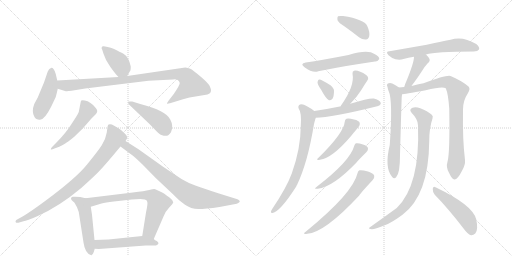
t = 0.00 s
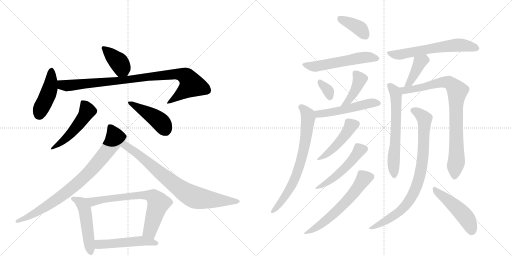
t = 3.57 s
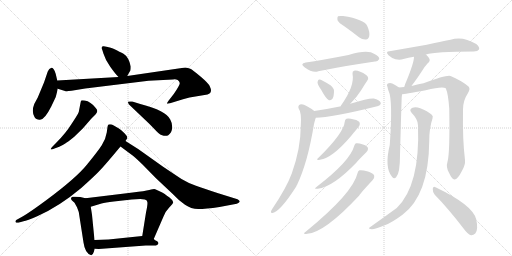
t = 7.15 s
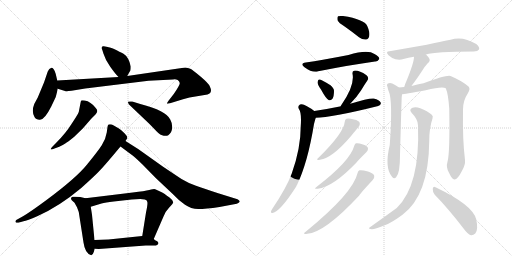
t = 10.72 s
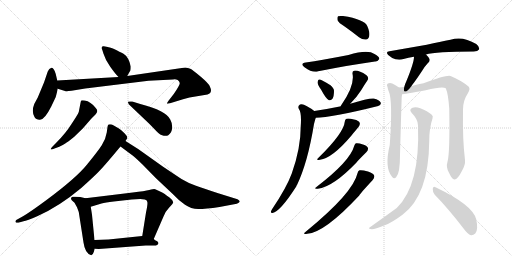
t = 14.30 s
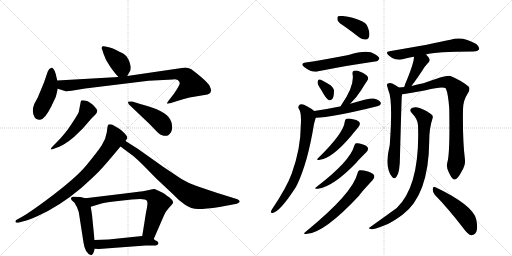
t = 17.87 s

The animated SVG that drew these frames (rendered in a browser with its animation timeline set to each time). Animation: 25 CSS @keyframes rules; one cycle of 17.87 s.

<svg version="1.1" viewBox="0 0 2048 1024" xmlns="http://www.w3.org/2000/svg">
  <g stroke="lightgray" stroke-dasharray="1,1" stroke-width="1" transform="scale(4, 4)">
    <line x1="0" y1="0" x2="256" y2="256"></line>
    <line x1="256" y1="0" x2="0" y2="256"></line>
    <line x1="128" y1="0" x2="128" y2="256"></line>
    <line x1="0" y1="128" x2="256" y2="128"></line>
    <line x1="256" y1="0" x2="512" y2="256"></line>
    <line x1="512" y1="0" x2="256" y2="256"></line>
    <line x1="384" y1="0" x2="384" y2="256"></line>
    <line x1="256" y1="128" x2="512" y2="128"></line>
  </g>
<g transform="scale(1, -1) translate(0, -850)">
   <style type="text/css">
    @keyframes keyframes0 {
      from {
       stroke: black;
       stroke-dashoffset: 391;
       stroke-width: 128;
       }
       56% {
       animation-timing-function: step-end;
       stroke: black;
       stroke-dashoffset: 0;
       stroke-width: 128;
       }
       to {
       stroke: black;
       stroke-width: 1024;
       }
       }
       #make-me-a-hanzi-animation-0 {
         animation: keyframes0 0.568197s both;
         animation-delay: 0.000000s;
         animation-timing-function: linear;
       }
    @keyframes keyframes1 {
      from {
       stroke: black;
       stroke-dashoffset: 442;
       stroke-width: 128;
       }
       59% {
       animation-timing-function: step-end;
       stroke: black;
       stroke-dashoffset: 0;
       stroke-width: 128;
       }
       to {
       stroke: black;
       stroke-width: 1024;
       }
       }
       #make-me-a-hanzi-animation-1 {
         animation: keyframes1 0.609701s both;
         animation-delay: 0.568197s;
         animation-timing-function: linear;
       }
    @keyframes keyframes2 {
      from {
       stroke: black;
       stroke-dashoffset: 929;
       stroke-width: 128;
       }
       75% {
       animation-timing-function: step-end;
       stroke: black;
       stroke-dashoffset: 0;
       stroke-width: 128;
       }
       to {
       stroke: black;
       stroke-width: 1024;
       }
       }
       #make-me-a-hanzi-animation-2 {
         animation: keyframes2 1.006022s both;
         animation-delay: 1.177897s;
         animation-timing-function: linear;
       }
    @keyframes keyframes3 {
      from {
       stroke: black;
       stroke-dashoffset: 499;
       stroke-width: 128;
       }
       62% {
       animation-timing-function: step-end;
       stroke: black;
       stroke-dashoffset: 0;
       stroke-width: 128;
       }
       to {
       stroke: black;
       stroke-width: 1024;
       }
       }
       #make-me-a-hanzi-animation-3 {
         animation: keyframes3 0.656087s both;
         animation-delay: 2.183919s;
         animation-timing-function: linear;
       }
    @keyframes keyframes4 {
      from {
       stroke: black;
       stroke-dashoffset: 449;
       stroke-width: 128;
       }
       59% {
       animation-timing-function: step-end;
       stroke: black;
       stroke-dashoffset: 0;
       stroke-width: 128;
       }
       to {
       stroke: black;
       stroke-width: 1024;
       }
       }
       #make-me-a-hanzi-animation-4 {
         animation: keyframes4 0.615397s both;
         animation-delay: 2.840007s;
         animation-timing-function: linear;
       }
    @keyframes keyframes5 {
      from {
       stroke: black;
       stroke-dashoffset: 830;
       stroke-width: 128;
       }
       73% {
       animation-timing-function: step-end;
       stroke: black;
       stroke-dashoffset: 0;
       stroke-width: 128;
       }
       to {
       stroke: black;
       stroke-width: 1024;
       }
       }
       #make-me-a-hanzi-animation-5 {
         animation: keyframes5 0.925456s both;
         animation-delay: 3.455404s;
         animation-timing-function: linear;
       }
    @keyframes keyframes6 {
      from {
       stroke: black;
       stroke-dashoffset: 783;
       stroke-width: 128;
       }
       72% {
       animation-timing-function: step-end;
       stroke: black;
       stroke-dashoffset: 0;
       stroke-width: 128;
       }
       to {
       stroke: black;
       stroke-width: 1024;
       }
       }
       #make-me-a-hanzi-animation-6 {
         animation: keyframes6 0.887207s both;
         animation-delay: 4.380859s;
         animation-timing-function: linear;
       }
    @keyframes keyframes7 {
      from {
       stroke: black;
       stroke-dashoffset: 497;
       stroke-width: 128;
       }
       62% {
       animation-timing-function: step-end;
       stroke: black;
       stroke-dashoffset: 0;
       stroke-width: 128;
       }
       to {
       stroke: black;
       stroke-width: 1024;
       }
       }
       #make-me-a-hanzi-animation-7 {
         animation: keyframes7 0.654460s both;
         animation-delay: 5.268066s;
         animation-timing-function: linear;
       }
    @keyframes keyframes8 {
      from {
       stroke: black;
       stroke-dashoffset: 698;
       stroke-width: 128;
       }
       69% {
       animation-timing-function: step-end;
       stroke: black;
       stroke-dashoffset: 0;
       stroke-width: 128;
       }
       to {
       stroke: black;
       stroke-width: 1024;
       }
       }
       #make-me-a-hanzi-animation-8 {
         animation: keyframes8 0.818034s both;
         animation-delay: 5.922526s;
         animation-timing-function: linear;
       }
    @keyframes keyframes9 {
      from {
       stroke: black;
       stroke-dashoffset: 503;
       stroke-width: 128;
       }
       62% {
       animation-timing-function: step-end;
       stroke: black;
       stroke-dashoffset: 0;
       stroke-width: 128;
       }
       to {
       stroke: black;
       stroke-width: 1024;
       }
       }
       #make-me-a-hanzi-animation-9 {
         animation: keyframes9 0.659342s both;
         animation-delay: 6.740560s;
         animation-timing-function: linear;
       }
    @keyframes keyframes10 {
      from {
       stroke: black;
       stroke-dashoffset: 386;
       stroke-width: 128;
       }
       56% {
       animation-timing-function: step-end;
       stroke: black;
       stroke-dashoffset: 0;
       stroke-width: 128;
       }
       to {
       stroke: black;
       stroke-width: 1024;
       }
       }
       #make-me-a-hanzi-animation-10 {
         animation: keyframes10 0.564128s both;
         animation-delay: 7.399902s;
         animation-timing-function: linear;
       }
    @keyframes keyframes11 {
      from {
       stroke: black;
       stroke-dashoffset: 548;
       stroke-width: 128;
       }
       64% {
       animation-timing-function: step-end;
       stroke: black;
       stroke-dashoffset: 0;
       stroke-width: 128;
       }
       to {
       stroke: black;
       stroke-width: 1024;
       }
       }
       #make-me-a-hanzi-animation-11 {
         animation: keyframes11 0.695964s both;
         animation-delay: 7.964030s;
         animation-timing-function: linear;
       }
    @keyframes keyframes12 {
      from {
       stroke: black;
       stroke-dashoffset: 335;
       stroke-width: 128;
       }
       52% {
       animation-timing-function: step-end;
       stroke: black;
       stroke-dashoffset: 0;
       stroke-width: 128;
       }
       to {
       stroke: black;
       stroke-width: 1024;
       }
       }
       #make-me-a-hanzi-animation-12 {
         animation: keyframes12 0.522624s both;
         animation-delay: 8.659993s;
         animation-timing-function: linear;
       }
    @keyframes keyframes13 {
      from {
       stroke: black;
       stroke-dashoffset: 401;
       stroke-width: 128;
       }
       57% {
       animation-timing-function: step-end;
       stroke: black;
       stroke-dashoffset: 0;
       stroke-width: 128;
       }
       to {
       stroke: black;
       stroke-width: 1024;
       }
       }
       #make-me-a-hanzi-animation-13 {
         animation: keyframes13 0.576335s both;
         animation-delay: 9.182617s;
         animation-timing-function: linear;
       }
    @keyframes keyframes14 {
      from {
       stroke: black;
       stroke-dashoffset: 508;
       stroke-width: 128;
       }
       62% {
       animation-timing-function: step-end;
       stroke: black;
       stroke-dashoffset: 0;
       stroke-width: 128;
       }
       to {
       stroke: black;
       stroke-width: 1024;
       }
       }
       #make-me-a-hanzi-animation-14 {
         animation: keyframes14 0.663411s both;
         animation-delay: 9.758952s;
         animation-timing-function: linear;
       }
    @keyframes keyframes15 {
      from {
       stroke: black;
       stroke-dashoffset: 716;
       stroke-width: 128;
       }
       70% {
       animation-timing-function: step-end;
       stroke: black;
       stroke-dashoffset: 0;
       stroke-width: 128;
       }
       to {
       stroke: black;
       stroke-width: 1024;
       }
       }
       #make-me-a-hanzi-animation-15 {
         animation: keyframes15 0.832682s both;
         animation-delay: 10.422363s;
         animation-timing-function: linear;
       }
    @keyframes keyframes16 {
      from {
       stroke: black;
       stroke-dashoffset: 457;
       stroke-width: 128;
       }
       60% {
       animation-timing-function: step-end;
       stroke: black;
       stroke-dashoffset: 0;
       stroke-width: 128;
       }
       to {
       stroke: black;
       stroke-width: 1024;
       }
       }
       #make-me-a-hanzi-animation-16 {
         animation: keyframes16 0.621908s both;
         animation-delay: 11.255046s;
         animation-timing-function: linear;
       }
    @keyframes keyframes17 {
      from {
       stroke: black;
       stroke-dashoffset: 501;
       stroke-width: 128;
       }
       62% {
       animation-timing-function: step-end;
       stroke: black;
       stroke-dashoffset: 0;
       stroke-width: 128;
       }
       to {
       stroke: black;
       stroke-width: 1024;
       }
       }
       #make-me-a-hanzi-animation-17 {
         animation: keyframes17 0.657715s both;
         animation-delay: 11.876953s;
         animation-timing-function: linear;
       }
    @keyframes keyframes18 {
      from {
       stroke: black;
       stroke-dashoffset: 597;
       stroke-width: 128;
       }
       66% {
       animation-timing-function: step-end;
       stroke: black;
       stroke-dashoffset: 0;
       stroke-width: 128;
       }
       to {
       stroke: black;
       stroke-width: 1024;
       }
       }
       #make-me-a-hanzi-animation-18 {
         animation: keyframes18 0.735840s both;
         animation-delay: 12.534668s;
         animation-timing-function: linear;
       }
    @keyframes keyframes19 {
      from {
       stroke: black;
       stroke-dashoffset: 612;
       stroke-width: 128;
       }
       67% {
       animation-timing-function: step-end;
       stroke: black;
       stroke-dashoffset: 0;
       stroke-width: 128;
       }
       to {
       stroke: black;
       stroke-width: 1024;
       }
       }
       #make-me-a-hanzi-animation-19 {
         animation: keyframes19 0.748047s both;
         animation-delay: 13.270508s;
         animation-timing-function: linear;
       }
    @keyframes keyframes20 {
      from {
       stroke: black;
       stroke-dashoffset: 398;
       stroke-width: 128;
       }
       56% {
       animation-timing-function: step-end;
       stroke: black;
       stroke-dashoffset: 0;
       stroke-width: 128;
       }
       to {
       stroke: black;
       stroke-width: 1024;
       }
       }
       #make-me-a-hanzi-animation-20 {
         animation: keyframes20 0.573893s both;
         animation-delay: 14.018555s;
         animation-timing-function: linear;
       }
    @keyframes keyframes21 {
      from {
       stroke: black;
       stroke-dashoffset: 629;
       stroke-width: 128;
       }
       67% {
       animation-timing-function: step-end;
       stroke: black;
       stroke-dashoffset: 0;
       stroke-width: 128;
       }
       to {
       stroke: black;
       stroke-width: 1024;
       }
       }
       #make-me-a-hanzi-animation-21 {
         animation: keyframes21 0.761882s both;
         animation-delay: 14.592448s;
         animation-timing-function: linear;
       }
    @keyframes keyframes22 {
      from {
       stroke: black;
       stroke-dashoffset: 846;
       stroke-width: 128;
       }
       73% {
       animation-timing-function: step-end;
       stroke: black;
       stroke-dashoffset: 0;
       stroke-width: 128;
       }
       to {
       stroke: black;
       stroke-width: 1024;
       }
       }
       #make-me-a-hanzi-animation-22 {
         animation: keyframes22 0.938477s both;
         animation-delay: 15.354329s;
         animation-timing-function: linear;
       }
    @keyframes keyframes23 {
      from {
       stroke: black;
       stroke-dashoffset: 840;
       stroke-width: 128;
       }
       73% {
       animation-timing-function: step-end;
       stroke: black;
       stroke-dashoffset: 0;
       stroke-width: 128;
       }
       to {
       stroke: black;
       stroke-width: 1024;
       }
       }
       #make-me-a-hanzi-animation-23 {
         animation: keyframes23 0.933594s both;
         animation-delay: 16.292806s;
         animation-timing-function: linear;
       }
    @keyframes keyframes24 {
      from {
       stroke: black;
       stroke-dashoffset: 482;
       stroke-width: 128;
       }
       61% {
       animation-timing-function: step-end;
       stroke: black;
       stroke-dashoffset: 0;
       stroke-width: 128;
       }
       to {
       stroke: black;
       stroke-width: 1024;
       }
       }
       #make-me-a-hanzi-animation-24 {
         animation: keyframes24 0.642253s both;
         animation-delay: 17.226400s;
         animation-timing-function: linear;
       }
</style>
<path d="M 509 546 L 519 564 Q 523 567 523 584 Q 515 622 494 635 Q 481 642 454 655 Q 436 661 431 662 L 415 665 Q 409 666 407 661 Q 405 656 409 651 L 414 635 Q 422 609 441 583 Q 460 556 474 542 C 495 520 495 520 509 546 Z" fill="lightgray"></path> 
<path d="M 229 528 L 223 554 Q 219 568 214 574 Q 209 580 206 579 Q 196 577 191 564 L 176 520 L 151 460 L 137 434 Q 125 403 138 382 Q 144 371 158 371 Q 177 368 205 424 L 223 462 Q 230 489 231 495 L 229 528 Z" fill="lightgray"></path> 
<path d="M 711 530 Q 718 524 719 518 Q 720 511 695 474 L 674 447 Q 667 437 668 436 Q 669 434 680 437 L 706 445 Q 732 453 758 460 L 830 472 Q 844 476 844 489 Q 844 494 839 505 Q 835 516 802 544 Q 770 571 761 575 Q 752 579 741 580 L 509 546 L 474 542 L 229 528 C 199 526 202 504 231 495 L 260 486 Q 266 484 286 487 L 341 496 L 594 527 L 692 532 Q 701 535 711 530 Z" fill="lightgray"></path> 
<path d="M 224 278 L 212 266 Q 202 256 203 253 Q 205 250 218 256 L 237 263 Q 253 270 261 276 Q 270 281 297 303 L 331 336 L 364 374 Q 373 384 381 391 Q 396 405 383 418 Q 363 444 339 448 Q 328 450 325 448 Q 323 446 322 438 L 315 402 Q 310 390 286 354 Q 263 317 224 278 Z" fill="lightgray"></path> 
<path d="M 516 432 L 598 354 L 625 326 Q 642 308 655 307 Q 668 306 673 309 Q 680 316 684 321 Q 695 346 681 372 Q 665 407 561 434 L 529 444 Q 513 445 512 443 Q 511 439 516 432 Z" fill="lightgray"></path> 
<path d="M 502 286 L 507 294 Q 514 301 498 317 Q 482 333 474 337 Q 466 341 455 348 Q 444 355 434 352 Q 431 350 430 342 L 427 320 Q 422 290 407 269 Q 393 247 349 193 Q 306 139 186 50 Q 121 2 92 -15 L 65 -30 Q 60 -35 63 -39 Q 66 -43 80 -39 L 94 -35 Q 107 -34 151 -14 Q 238 25 325 98 Q 383 150 403 172 Q 423 193 482 264 L 502 286 Z" fill="lightgray"></path> 
<path d="M 482 264 L 525 232 Q 536 225 570 192 L 623 138 L 693 72 Q 716 47 740 31 Q 764 14 793 14 Q 822 14 878 22 L 947 35 Q 954 37 958 42 Q 962 46 950 53 L 876 76 Q 814 96 784 107 Q 754 117 726 134 L 651 184 L 554 253 L 502 286 C 477 302 458 282 482 264 Z" fill="lightgray"></path> 
<path d="M 342 57 L 321 62 L 300 63 Q 296 64 290 63 Q 284 61 284 57 Q 284 52 288 48 L 298 39 L 308 21 L 315 2 L 334 -120 Q 340 -164 365 -171 Q 371 -171 375 -158 L 379 -145 L 378 -110 L 368 -9 L 363 23 C 358 53 358 53 342 57 Z" fill="lightgray"></path> 
<path d="M 615 -106 L 654 -16 Q 659 1 676 19 Q 693 36 693 41 Q 689 52 678 60 Q 667 67 659 74 Q 651 80 634 87 Q 621 94 617 94 Q 614 94 597 90 Q 580 86 531 80 L 342 57 C 312 53 334 14 363 23 L 406 36 Q 421 40 455 44 L 527 52 L 561 54 L 579 52 Q 588 50 589 43 Q 592 36 584 0 L 569 -94 C 564 -124 603 -134 615 -106 Z" fill="lightgray"></path> 
<path d="M 379 -145 L 395 -146 L 583 -132 L 624 -132 Q 642 -124 627 -114 Q 620 -111 615 -106 C 596 -91 596 -91 569 -94 L 434 -108 L 378 -110 C 348 -111 349 -143 379 -145 Z" fill="lightgray"></path> 
<path d="M 1380 743 Q 1407 724 1436 701 Q 1449 691 1464 692 Q 1474 693 1477 706 Q 1480 721 1469 746 Q 1457 773 1372 786 Q 1357 787 1352 785 Q 1348 781 1350 769 Q 1354 759 1380 743 Z" fill="lightgray"></path> 
<path d="M 1223 600 Q 1198 596 1218 581 Q 1251 557 1273 565 Q 1399 590 1500 604 Q 1510 603 1517 614 Q 1518 624 1498 634 Q 1471 653 1394 630 Q 1286 609 1223 600 Z" fill="lightgray"></path> 
<path d="M 1284 492 Q 1305 453 1316 449 Q 1323 448 1330 455 Q 1336 465 1336 487 Q 1336 497 1322 509 Q 1283 534 1276 532 Q 1272 531 1270 521 Q 1270 512 1284 492 Z" fill="lightgray"></path> 
<path d="M 1401 435 Q 1426 460 1444 488 Q 1457 510 1470 529 Q 1477 539 1466 549 Q 1433 571 1416 567 Q 1409 566 1410 555 Q 1420 507 1364 428 Q 1363 427 1362 424 C 1348 398 1380 414 1401 435 Z" fill="lightgray"></path> 
<path d="M 1263 379 Q 1324 379 1513 426 Q 1516 429 1519 429 Q 1526 435 1522 441 Q 1518 450 1495 456 Q 1479 459 1401 435 L 1362 424 Q 1361 425 1359 424 Q 1311 414 1257 406 C 1227 402 1233 378 1263 379 Z" fill="lightgray"></path> 
<path d="M 1257 406 Q 1245 416 1226 426 Q 1211 436 1200 432 Q 1190 426 1195 415 Q 1207 400 1203 346 Q 1203 256 1167 156 Q 1146 99 1090 16 Q 1086 10 1084 5 Q 1083 -4 1090 -2 Q 1121 4 1185 104 Q 1185 107 1188 110 Q 1231 200 1256 354 Q 1259 366 1262 376 Q 1263 377 1263 379 C 1268 398 1268 398 1257 406 Z" fill="lightgray"></path> 
<path d="M 1379 363 Q 1375 318 1275 220 Q 1260 207 1280 211 Q 1329 217 1406 308 Q 1425 332 1434 342 Q 1441 351 1439 358 Q 1436 368 1416 372 Q 1394 378 1386 375 Q 1380 374 1379 363 Z" fill="lightgray"></path> 
<path d="M 1417 267 Q 1401 206 1267 103 Q 1252 93 1271 95 Q 1332 102 1426 200 Q 1427 203 1466 242 Q 1473 249 1472 257 Q 1471 266 1452 272 Q 1433 279 1424 277 Q 1420 276 1417 267 Z" fill="lightgray"></path> 
<path d="M 1430 157 Q 1412 78 1224 -76 Q 1206 -89 1229 -85 Q 1298 -81 1437 68 Q 1437 72 1490 129 Q 1499 139 1497 147 Q 1494 157 1472 164 Q 1448 171 1438 169 Q 1432 168 1430 157 Z" fill="lightgray"></path> 
<path d="M 1704 632 Q 1741 644 1895 644 Q 1911 645 1916 652 Q 1920 662 1905 674 Q 1851 707 1802 691 Q 1762 684 1707 671 Q 1638 659 1558 645 Q 1540 644 1554 629 Q 1567 617 1582 613 Q 1600 609 1614 614 Q 1633 620 1656 623 L 1704 632 Z" fill="lightgray"></path> 
<path d="M 1646 506 Q 1650 513 1657 521 Q 1673 543 1690 569 Q 1697 582 1710 596 Q 1723 606 1717 616 Q 1713 623 1704 632 C 1683 654 1658 653 1656 623 Q 1656 599 1625 524 Q 1619 512 1617 502 C 1610 473 1630 481 1646 506 Z" fill="lightgray"></path> 
<path d="M 1596 500 Q 1578 512 1569 516 Q 1560 520 1551 516 Q 1545 512 1550 502 Q 1551 495 1554 487 Q 1572 451 1559 270 Q 1537 179 1568 143 Q 1577 131 1585 142 Q 1600 158 1600 228 Q 1606 448 1607 463 Q 1608 469 1608 473 C 1610 491 1610 491 1596 500 Z" fill="lightgray"></path> 
<path d="M 1790 203 Q 1783 181 1796 159 Q 1809 131 1818 132 Q 1831 133 1847 165 Q 1862 190 1860 210 Q 1850 289 1852 412 Q 1852 448 1872 478 Q 1882 494 1875 503 Q 1848 527 1802 546 Q 1789 552 1694 517 Q 1661 510 1646 506 L 1617 502 Q 1605 502 1596 500 C 1566 497 1578 469 1608 473 Q 1614 473 1703 489 Q 1769 505 1783 497 Q 1793 475 1797 415 Q 1800 237 1790 203 Z" fill="lightgray"></path> 
<path d="M 1672 349 Q 1681 109 1587 18 Q 1533 -21 1477 -61 Q 1473 -65 1487 -67 Q 1497 -68 1539 -51 Q 1567 -41 1610 -9 Q 1715 69 1717 287 Q 1717 338 1730 376 Q 1734 386 1726 392 Q 1711 405 1681 417 Q 1663 424 1650 419 Q 1634 412 1647 398 Q 1671 374 1672 349 Z" fill="lightgray"></path> 
<path d="M 1739 71 Q 1793 16 1855 -65 Q 1870 -86 1884 -91 Q 1893 -92 1901 -84 Q 1914 -71 1905 -28 Q 1893 29 1742 101 Q 1733 107 1731 95 Q 1730 82 1739 71 Z" fill="lightgray"></path> 
      <clipPath id="make-me-a-hanzi-clip-0">
      <path d="M 509 546 L 519 564 Q 523 567 523 584 Q 515 622 494 635 Q 481 642 454 655 Q 436 661 431 662 L 415 665 Q 409 666 407 661 Q 405 656 409 651 L 414 635 Q 422 609 441 583 Q 460 556 474 542 C 495 520 495 520 509 546 Z" fill="lightgray"></path>
      </clipPath>
      <path clip-path="url(#make-me-a-hanzi-clip-0)" d="M 414 657 L 472 605 L 502 556 " fill="none" id="make-me-a-hanzi-animation-0" stroke-dasharray="263 526" stroke-linecap="round"></path>

      <clipPath id="make-me-a-hanzi-clip-1">
      <path d="M 229 528 L 223 554 Q 219 568 214 574 Q 209 580 206 579 Q 196 577 191 564 L 176 520 L 151 460 L 137 434 Q 125 403 138 382 Q 144 371 158 371 Q 177 368 205 424 L 223 462 Q 230 489 231 495 L 229 528 Z" fill="lightgray"></path>
      </clipPath>
      <path clip-path="url(#make-me-a-hanzi-clip-1)" d="M 206 569 L 200 498 L 156 392 " fill="none" id="make-me-a-hanzi-animation-1" stroke-dasharray="314 628" stroke-linecap="round"></path>

      <clipPath id="make-me-a-hanzi-clip-2">
      <path d="M 711 530 Q 718 524 719 518 Q 720 511 695 474 L 674 447 Q 667 437 668 436 Q 669 434 680 437 L 706 445 Q 732 453 758 460 L 830 472 Q 844 476 844 489 Q 844 494 839 505 Q 835 516 802 544 Q 770 571 761 575 Q 752 579 741 580 L 509 546 L 474 542 L 229 528 C 199 526 202 504 231 495 L 260 486 Q 266 484 286 487 L 341 496 L 594 527 L 692 532 Q 701 535 711 530 Z" fill="lightgray"></path>
      </clipPath>
      <path clip-path="url(#make-me-a-hanzi-clip-2)" d="M 237 523 L 246 512 L 275 508 L 705 554 L 741 546 L 767 511 L 674 440 " fill="none" id="make-me-a-hanzi-animation-2" stroke-dasharray="801 1602" stroke-linecap="round"></path>

      <clipPath id="make-me-a-hanzi-clip-3">
      <path d="M 224 278 L 212 266 Q 202 256 203 253 Q 205 250 218 256 L 237 263 Q 253 270 261 276 Q 270 281 297 303 L 331 336 L 364 374 Q 373 384 381 391 Q 396 405 383 418 Q 363 444 339 448 Q 328 450 325 448 Q 323 446 322 438 L 315 402 Q 310 390 286 354 Q 263 317 224 278 Z" fill="lightgray"></path>
      </clipPath>
      <path clip-path="url(#make-me-a-hanzi-clip-3)" d="M 332 440 L 349 406 L 338 386 L 279 310 L 210 258 " fill="none" id="make-me-a-hanzi-animation-3" stroke-dasharray="371 742" stroke-linecap="round"></path>

      <clipPath id="make-me-a-hanzi-clip-4">
      <path d="M 516 432 L 598 354 L 625 326 Q 642 308 655 307 Q 668 306 673 309 Q 680 316 684 321 Q 695 346 681 372 Q 665 407 561 434 L 529 444 Q 513 445 512 443 Q 511 439 516 432 Z" fill="lightgray"></path>
      </clipPath>
      <path clip-path="url(#make-me-a-hanzi-clip-4)" d="M 516 438 L 628 374 L 651 352 L 665 323 " fill="none" id="make-me-a-hanzi-animation-4" stroke-dasharray="321 642" stroke-linecap="round"></path>

      <clipPath id="make-me-a-hanzi-clip-5">
      <path d="M 502 286 L 507 294 Q 514 301 498 317 Q 482 333 474 337 Q 466 341 455 348 Q 444 355 434 352 Q 431 350 430 342 L 427 320 Q 422 290 407 269 Q 393 247 349 193 Q 306 139 186 50 Q 121 2 92 -15 L 65 -30 Q 60 -35 63 -39 Q 66 -43 80 -39 L 94 -35 Q 107 -34 151 -14 Q 238 25 325 98 Q 383 150 403 172 Q 423 193 482 264 L 502 286 Z" fill="lightgray"></path>
      </clipPath>
      <path clip-path="url(#make-me-a-hanzi-clip-5)" d="M 440 344 L 460 294 L 427 244 L 345 149 L 214 43 L 119 -15 L 68 -35 " fill="none" id="make-me-a-hanzi-animation-5" stroke-dasharray="702 1404" stroke-linecap="round"></path>

      <clipPath id="make-me-a-hanzi-clip-6">
      <path d="M 482 264 L 525 232 Q 536 225 570 192 L 623 138 L 693 72 Q 716 47 740 31 Q 764 14 793 14 Q 822 14 878 22 L 947 35 Q 954 37 958 42 Q 962 46 950 53 L 876 76 Q 814 96 784 107 Q 754 117 726 134 L 651 184 L 554 253 L 502 286 C 477 302 458 282 482 264 Z" fill="lightgray"></path>
      </clipPath>
      <path clip-path="url(#make-me-a-hanzi-clip-6)" d="M 491 265 L 514 261 L 701 110 L 769 65 L 848 50 L 949 44 " fill="none" id="make-me-a-hanzi-animation-6" stroke-dasharray="655 1310" stroke-linecap="round"></path>

      <clipPath id="make-me-a-hanzi-clip-7">
      <path d="M 342 57 L 321 62 L 300 63 Q 296 64 290 63 Q 284 61 284 57 Q 284 52 288 48 L 298 39 L 308 21 L 315 2 L 334 -120 Q 340 -164 365 -171 Q 371 -171 375 -158 L 379 -145 L 378 -110 L 368 -9 L 363 23 C 358 53 358 53 342 57 Z" fill="lightgray"></path>
      </clipPath>
      <path clip-path="url(#make-me-a-hanzi-clip-7)" d="M 292 55 L 327 36 L 338 14 L 363 -161 " fill="none" id="make-me-a-hanzi-animation-7" stroke-dasharray="369 738" stroke-linecap="round"></path>

      <clipPath id="make-me-a-hanzi-clip-8">
      <path d="M 615 -106 L 654 -16 Q 659 1 676 19 Q 693 36 693 41 Q 689 52 678 60 Q 667 67 659 74 Q 651 80 634 87 Q 621 94 617 94 Q 614 94 597 90 Q 580 86 531 80 L 342 57 C 312 53 334 14 363 23 L 406 36 Q 421 40 455 44 L 527 52 L 561 54 L 579 52 Q 588 50 589 43 Q 592 36 584 0 L 569 -94 C 564 -124 603 -134 615 -106 Z" fill="lightgray"></path>
      </clipPath>
      <path clip-path="url(#make-me-a-hanzi-clip-8)" d="M 350 54 L 371 44 L 559 70 L 615 61 L 634 38 L 599 -75 L 579 -88 " fill="none" id="make-me-a-hanzi-animation-8" stroke-dasharray="570 1140" stroke-linecap="round"></path>

      <clipPath id="make-me-a-hanzi-clip-9">
      <path d="M 379 -145 L 395 -146 L 583 -132 L 624 -132 Q 642 -124 627 -114 Q 620 -111 615 -106 C 596 -91 596 -91 569 -94 L 434 -108 L 378 -110 C 348 -111 349 -143 379 -145 Z" fill="lightgray"></path>
      </clipPath>
      <path clip-path="url(#make-me-a-hanzi-clip-9)" d="M 383 -139 L 400 -127 L 563 -113 L 625 -123 " fill="none" id="make-me-a-hanzi-animation-9" stroke-dasharray="375 750" stroke-linecap="round"></path>

      <clipPath id="make-me-a-hanzi-clip-10">
      <path d="M 1380 743 Q 1407 724 1436 701 Q 1449 691 1464 692 Q 1474 693 1477 706 Q 1480 721 1469 746 Q 1457 773 1372 786 Q 1357 787 1352 785 Q 1348 781 1350 769 Q 1354 759 1380 743 Z" fill="lightgray"></path>
      </clipPath>
      <path clip-path="url(#make-me-a-hanzi-clip-10)" d="M 1357 779 L 1437 738 L 1462 707 " fill="none" id="make-me-a-hanzi-animation-10" stroke-dasharray="258 516" stroke-linecap="round"></path>

      <clipPath id="make-me-a-hanzi-clip-11">
      <path d="M 1223 600 Q 1198 596 1218 581 Q 1251 557 1273 565 Q 1399 590 1500 604 Q 1510 603 1517 614 Q 1518 624 1498 634 Q 1471 653 1394 630 Q 1286 609 1223 600 Z" fill="lightgray"></path>
      </clipPath>
      <path clip-path="url(#make-me-a-hanzi-clip-11)" d="M 1219 591 L 1264 584 L 1459 621 L 1507 616 " fill="none" id="make-me-a-hanzi-animation-11" stroke-dasharray="420 840" stroke-linecap="round"></path>

      <clipPath id="make-me-a-hanzi-clip-12">
      <path d="M 1284 492 Q 1305 453 1316 449 Q 1323 448 1330 455 Q 1336 465 1336 487 Q 1336 497 1322 509 Q 1283 534 1276 532 Q 1272 531 1270 521 Q 1270 512 1284 492 Z" fill="lightgray"></path>
      </clipPath>
      <path clip-path="url(#make-me-a-hanzi-clip-12)" d="M 1278 524 L 1312 489 L 1319 460 " fill="none" id="make-me-a-hanzi-animation-12" stroke-dasharray="207 414" stroke-linecap="round"></path>

      <clipPath id="make-me-a-hanzi-clip-13">
      <path d="M 1401 435 Q 1426 460 1444 488 Q 1457 510 1470 529 Q 1477 539 1466 549 Q 1433 571 1416 567 Q 1409 566 1410 555 Q 1420 507 1364 428 Q 1363 427 1362 424 C 1348 398 1380 414 1401 435 Z" fill="lightgray"></path>
      </clipPath>
      <path clip-path="url(#make-me-a-hanzi-clip-13)" d="M 1421 557 L 1439 533 L 1434 517 L 1411 471 L 1380 436 " fill="none" id="make-me-a-hanzi-animation-13" stroke-dasharray="273 546" stroke-linecap="round"></path>

      <clipPath id="make-me-a-hanzi-clip-14">
      <path d="M 1263 379 Q 1324 379 1513 426 Q 1516 429 1519 429 Q 1526 435 1522 441 Q 1518 450 1495 456 Q 1479 459 1401 435 L 1362 424 Q 1361 425 1359 424 Q 1311 414 1257 406 C 1227 402 1233 378 1263 379 Z" fill="lightgray"></path>
      </clipPath>
      <path clip-path="url(#make-me-a-hanzi-clip-14)" d="M 1266 401 L 1275 394 L 1306 397 L 1487 438 L 1511 437 " fill="none" id="make-me-a-hanzi-animation-14" stroke-dasharray="380 760" stroke-linecap="round"></path>

      <clipPath id="make-me-a-hanzi-clip-15">
      <path d="M 1257 406 Q 1245 416 1226 426 Q 1211 436 1200 432 Q 1190 426 1195 415 Q 1207 400 1203 346 Q 1203 256 1167 156 Q 1146 99 1090 16 Q 1086 10 1084 5 Q 1083 -4 1090 -2 Q 1121 4 1185 104 Q 1185 107 1188 110 Q 1231 200 1256 354 Q 1259 366 1262 376 Q 1263 377 1263 379 C 1268 398 1268 398 1257 406 Z" fill="lightgray"></path>
      </clipPath>
      <path clip-path="url(#make-me-a-hanzi-clip-15)" d="M 1205 421 L 1222 405 L 1233 379 L 1223 294 L 1202 199 L 1165 102 L 1092 5 " fill="none" id="make-me-a-hanzi-animation-15" stroke-dasharray="588 1176" stroke-linecap="round"></path>

      <clipPath id="make-me-a-hanzi-clip-16">
      <path d="M 1379 363 Q 1375 318 1275 220 Q 1260 207 1280 211 Q 1329 217 1406 308 Q 1425 332 1434 342 Q 1441 351 1439 358 Q 1436 368 1416 372 Q 1394 378 1386 375 Q 1380 374 1379 363 Z" fill="lightgray"></path>
      </clipPath>
      <path clip-path="url(#make-me-a-hanzi-clip-16)" d="M 1426 355 L 1404 348 L 1345 267 L 1284 219 " fill="none" id="make-me-a-hanzi-animation-16" stroke-dasharray="329 658" stroke-linecap="round"></path>

      <clipPath id="make-me-a-hanzi-clip-17">
      <path d="M 1417 267 Q 1401 206 1267 103 Q 1252 93 1271 95 Q 1332 102 1426 200 Q 1427 203 1466 242 Q 1473 249 1472 257 Q 1471 266 1452 272 Q 1433 279 1424 277 Q 1420 276 1417 267 Z" fill="lightgray"></path>
      </clipPath>
      <path clip-path="url(#make-me-a-hanzi-clip-17)" d="M 1460 255 L 1439 249 L 1406 204 L 1327 132 L 1275 102 " fill="none" id="make-me-a-hanzi-animation-17" stroke-dasharray="373 746" stroke-linecap="round"></path>

      <clipPath id="make-me-a-hanzi-clip-18">
      <path d="M 1430 157 Q 1412 78 1224 -76 Q 1206 -89 1229 -85 Q 1298 -81 1437 68 Q 1437 72 1490 129 Q 1499 139 1497 147 Q 1494 157 1472 164 Q 1448 171 1438 169 Q 1432 168 1430 157 Z" fill="lightgray"></path>
      </clipPath>
      <path clip-path="url(#make-me-a-hanzi-clip-18)" d="M 1484 144 L 1454 134 L 1398 57 L 1317 -21 L 1232 -77 " fill="none" id="make-me-a-hanzi-animation-18" stroke-dasharray="469 938" stroke-linecap="round"></path>

      <clipPath id="make-me-a-hanzi-clip-19">
      <path d="M 1704 632 Q 1741 644 1895 644 Q 1911 645 1916 652 Q 1920 662 1905 674 Q 1851 707 1802 691 Q 1762 684 1707 671 Q 1638 659 1558 645 Q 1540 644 1554 629 Q 1567 617 1582 613 Q 1600 609 1614 614 Q 1633 620 1656 623 L 1704 632 Z" fill="lightgray"></path>
      </clipPath>
      <path clip-path="url(#make-me-a-hanzi-clip-19)" d="M 1556 637 L 1604 632 L 1826 670 L 1907 657 " fill="none" id="make-me-a-hanzi-animation-19" stroke-dasharray="484 968" stroke-linecap="round"></path>

      <clipPath id="make-me-a-hanzi-clip-20">
      <path d="M 1646 506 Q 1650 513 1657 521 Q 1673 543 1690 569 Q 1697 582 1710 596 Q 1723 606 1717 616 Q 1713 623 1704 632 C 1683 654 1658 653 1656 623 Q 1656 599 1625 524 Q 1619 512 1617 502 C 1610 473 1630 481 1646 506 Z" fill="lightgray"></path>
      </clipPath>
      <path clip-path="url(#make-me-a-hanzi-clip-20)" d="M 1700 621 L 1697 611 L 1680 601 L 1637 517 L 1624 506 " fill="none" id="make-me-a-hanzi-animation-20" stroke-dasharray="270 540" stroke-linecap="round"></path>

      <clipPath id="make-me-a-hanzi-clip-21">
      <path d="M 1596 500 Q 1578 512 1569 516 Q 1560 520 1551 516 Q 1545 512 1550 502 Q 1551 495 1554 487 Q 1572 451 1559 270 Q 1537 179 1568 143 Q 1577 131 1585 142 Q 1600 158 1600 228 Q 1606 448 1607 463 Q 1608 469 1608 473 C 1610 491 1610 491 1596 500 Z" fill="lightgray"></path>
      </clipPath>
      <path clip-path="url(#make-me-a-hanzi-clip-21)" d="M 1557 509 L 1577 488 L 1584 470 L 1585 342 L 1574 202 L 1577 146 " fill="none" id="make-me-a-hanzi-animation-21" stroke-dasharray="501 1002" stroke-linecap="round"></path>

      <clipPath id="make-me-a-hanzi-clip-22">
      <path d="M 1790 203 Q 1783 181 1796 159 Q 1809 131 1818 132 Q 1831 133 1847 165 Q 1862 190 1860 210 Q 1850 289 1852 412 Q 1852 448 1872 478 Q 1882 494 1875 503 Q 1848 527 1802 546 Q 1789 552 1694 517 Q 1661 510 1646 506 L 1617 502 Q 1605 502 1596 500 C 1566 497 1578 469 1608 473 Q 1614 473 1703 489 Q 1769 505 1783 497 Q 1793 475 1797 415 Q 1800 237 1790 203 Z" fill="lightgray"></path>
      </clipPath>
      <path clip-path="url(#make-me-a-hanzi-clip-22)" d="M 1602 495 L 1616 488 L 1648 491 L 1735 515 L 1788 521 L 1811 510 L 1829 486 L 1823 379 L 1826 204 L 1819 143 " fill="none" id="make-me-a-hanzi-animation-22" stroke-dasharray="718 1436" stroke-linecap="round"></path>

      <clipPath id="make-me-a-hanzi-clip-23">
      <path d="M 1672 349 Q 1681 109 1587 18 Q 1533 -21 1477 -61 Q 1473 -65 1487 -67 Q 1497 -68 1539 -51 Q 1567 -41 1610 -9 Q 1715 69 1717 287 Q 1717 338 1730 376 Q 1734 386 1726 392 Q 1711 405 1681 417 Q 1663 424 1650 419 Q 1634 412 1647 398 Q 1671 374 1672 349 Z" fill="lightgray"></path>
      </clipPath>
      <path clip-path="url(#make-me-a-hanzi-clip-23)" d="M 1652 408 L 1669 402 L 1698 375 L 1689 199 L 1665 103 L 1643 56 L 1613 17 L 1547 -31 L 1485 -59 " fill="none" id="make-me-a-hanzi-animation-23" stroke-dasharray="712 1424" stroke-linecap="round"></path>

      <clipPath id="make-me-a-hanzi-clip-24">
      <path d="M 1739 71 Q 1793 16 1855 -65 Q 1870 -86 1884 -91 Q 1893 -92 1901 -84 Q 1914 -71 1905 -28 Q 1893 29 1742 101 Q 1733 107 1731 95 Q 1730 82 1739 71 Z" fill="lightgray"></path>
      </clipPath>
      <path clip-path="url(#make-me-a-hanzi-clip-24)" d="M 1741 90 L 1828 19 L 1856 -11 L 1877 -43 L 1886 -76 " fill="none" id="make-me-a-hanzi-animation-24" stroke-dasharray="354 708" stroke-linecap="round"></path>

</g>
</svg>
